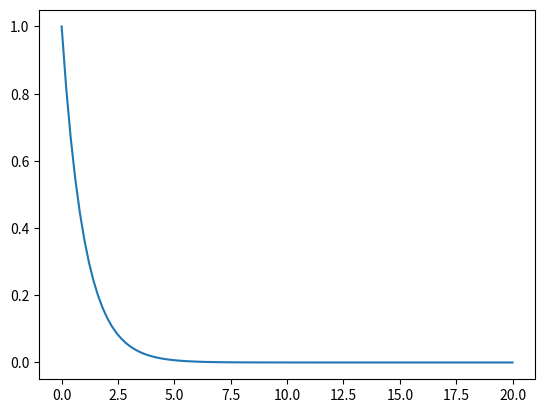

Generate this figure with matplotlib:
import matplotlib.pyplot as plot
import numpy as np

from scipy.special import gamma, beta
from numpy import exp


def gamma_pdf(x, a, b):
    return b**a * x**(a - 1) * exp(-b * x) / gamma(a)


def beta_pdf(x, a, b):
    return x**(a - 1) * (1 - x)**(b - 1) / beta(a, b)


if __name__ == '__main__':
    x = np.linspace(0, 20, 100)
    mu_0 = np.median(np.linspace(1, 17, 17))
    b = float(1)
    a = mu_0 * b
    plot.plot(x, gamma_pdf(x, 1, 1))
